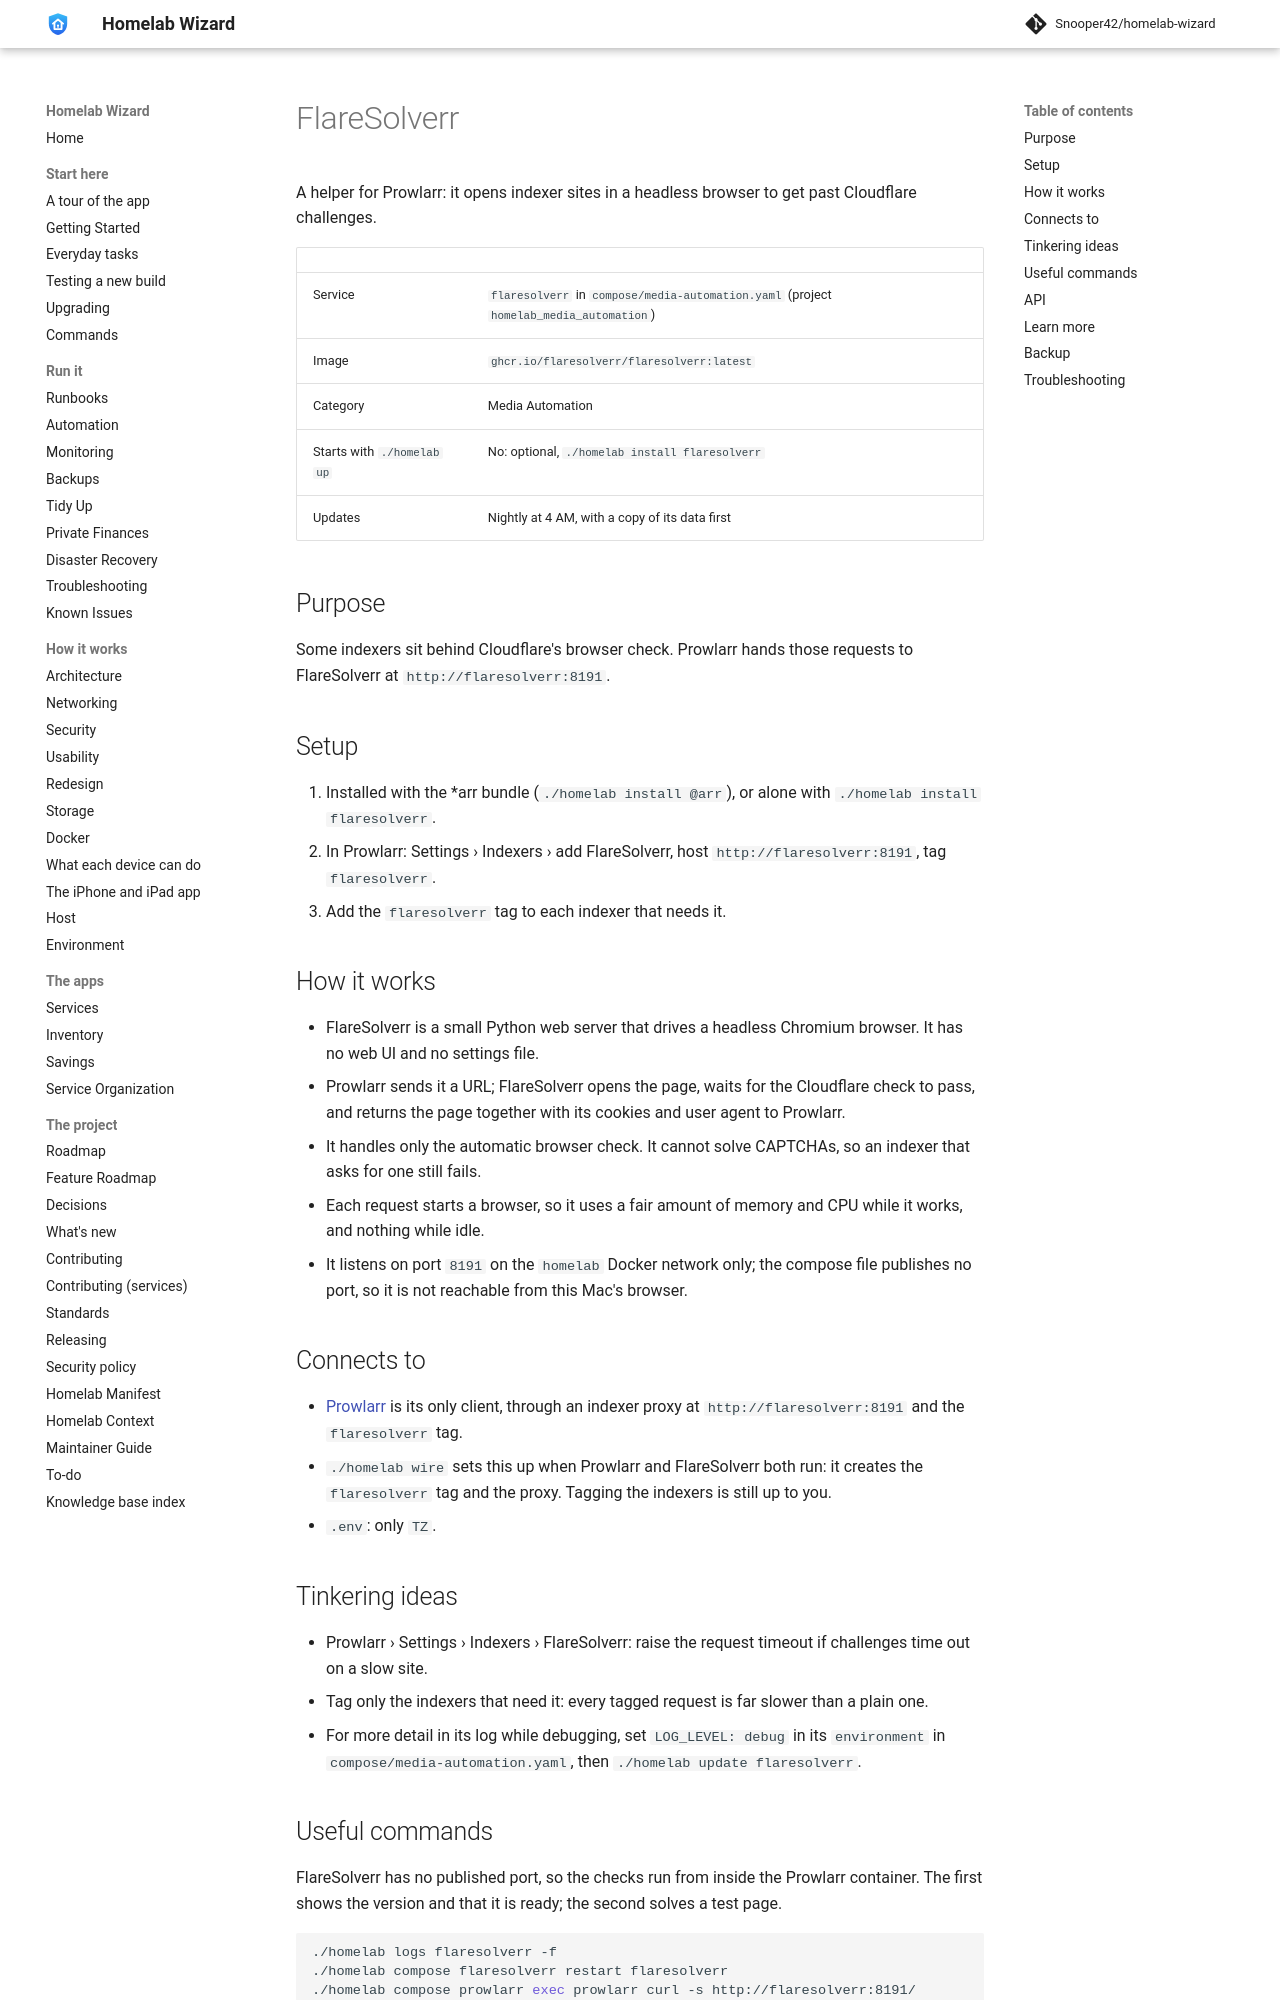

repository: Snooper42/homelab-wizard · page: services/media automation/FlareSolverr/index.html · generator: mkdocs

---
version: 0.17.0
---

# FlareSolverr

A helper for Prowlarr: it opens indexer sites in a headless browser to get past Cloudflare challenges.

<!-- BEGIN homelab:generated (./homelab docs rewrites this block) -->
| | |
|---|---|
| Service | `flaresolverr` in `compose/media-automation.yaml` (project `homelab_media_automation`) |
| Image | `ghcr.io/flaresolverr/flaresolverr:latest` |
| Category | Media Automation |
| Starts with `./homelab up` | No: optional, `./homelab install flaresolverr` |
| Updates | Nightly at 4 AM, with a copy of its data first |
<!-- END homelab:generated -->

## Purpose

Some indexers sit behind Cloudflare's browser check. Prowlarr hands those requests to FlareSolverr at `http://flaresolverr:8191`.

## Setup

1. Installed with the *arr bundle (`./homelab install @arr`), or alone with `./homelab install flaresolverr`.
2. In Prowlarr: Settings › Indexers › add FlareSolverr, host `http://flaresolverr:8191`, tag `flaresolverr`.
3. Add the `flaresolverr` tag to each indexer that needs it.

## How it works

- FlareSolverr is a small Python web server that drives a headless Chromium browser. It has no web UI and no settings file.
- Prowlarr sends it a URL; FlareSolverr opens the page, waits for the Cloudflare check to pass, and returns the page together with its cookies and user agent to Prowlarr.
- It handles only the automatic browser check. It cannot solve CAPTCHAs, so an indexer that asks for one still fails.
- Each request starts a browser, so it uses a fair amount of memory and CPU while it works, and nothing while idle.
- It listens on port `8191` on the `homelab` Docker network only; the compose file publishes no port, so it is not reachable from this Mac's browser.

## Connects to

- [Prowlarr](<Prowlarr.md>) is its only client, through an indexer proxy at `http://flaresolverr:8191` and the `flaresolverr` tag.
- `./homelab wire` sets this up when Prowlarr and FlareSolverr both run: it creates the `flaresolverr` tag and the proxy. Tagging the indexers is still up to you.
- `.env`: only `TZ`.

## Tinkering ideas

- Prowlarr › Settings › Indexers › FlareSolverr: raise the request timeout if challenges time out on a slow site.
- Tag only the indexers that need it: every tagged request is far slower than a plain one.
- For more detail in its log while debugging, set `LOG_LEVEL: debug` in its `environment` in `compose/media-automation.yaml`, then `./homelab update flaresolverr`.
